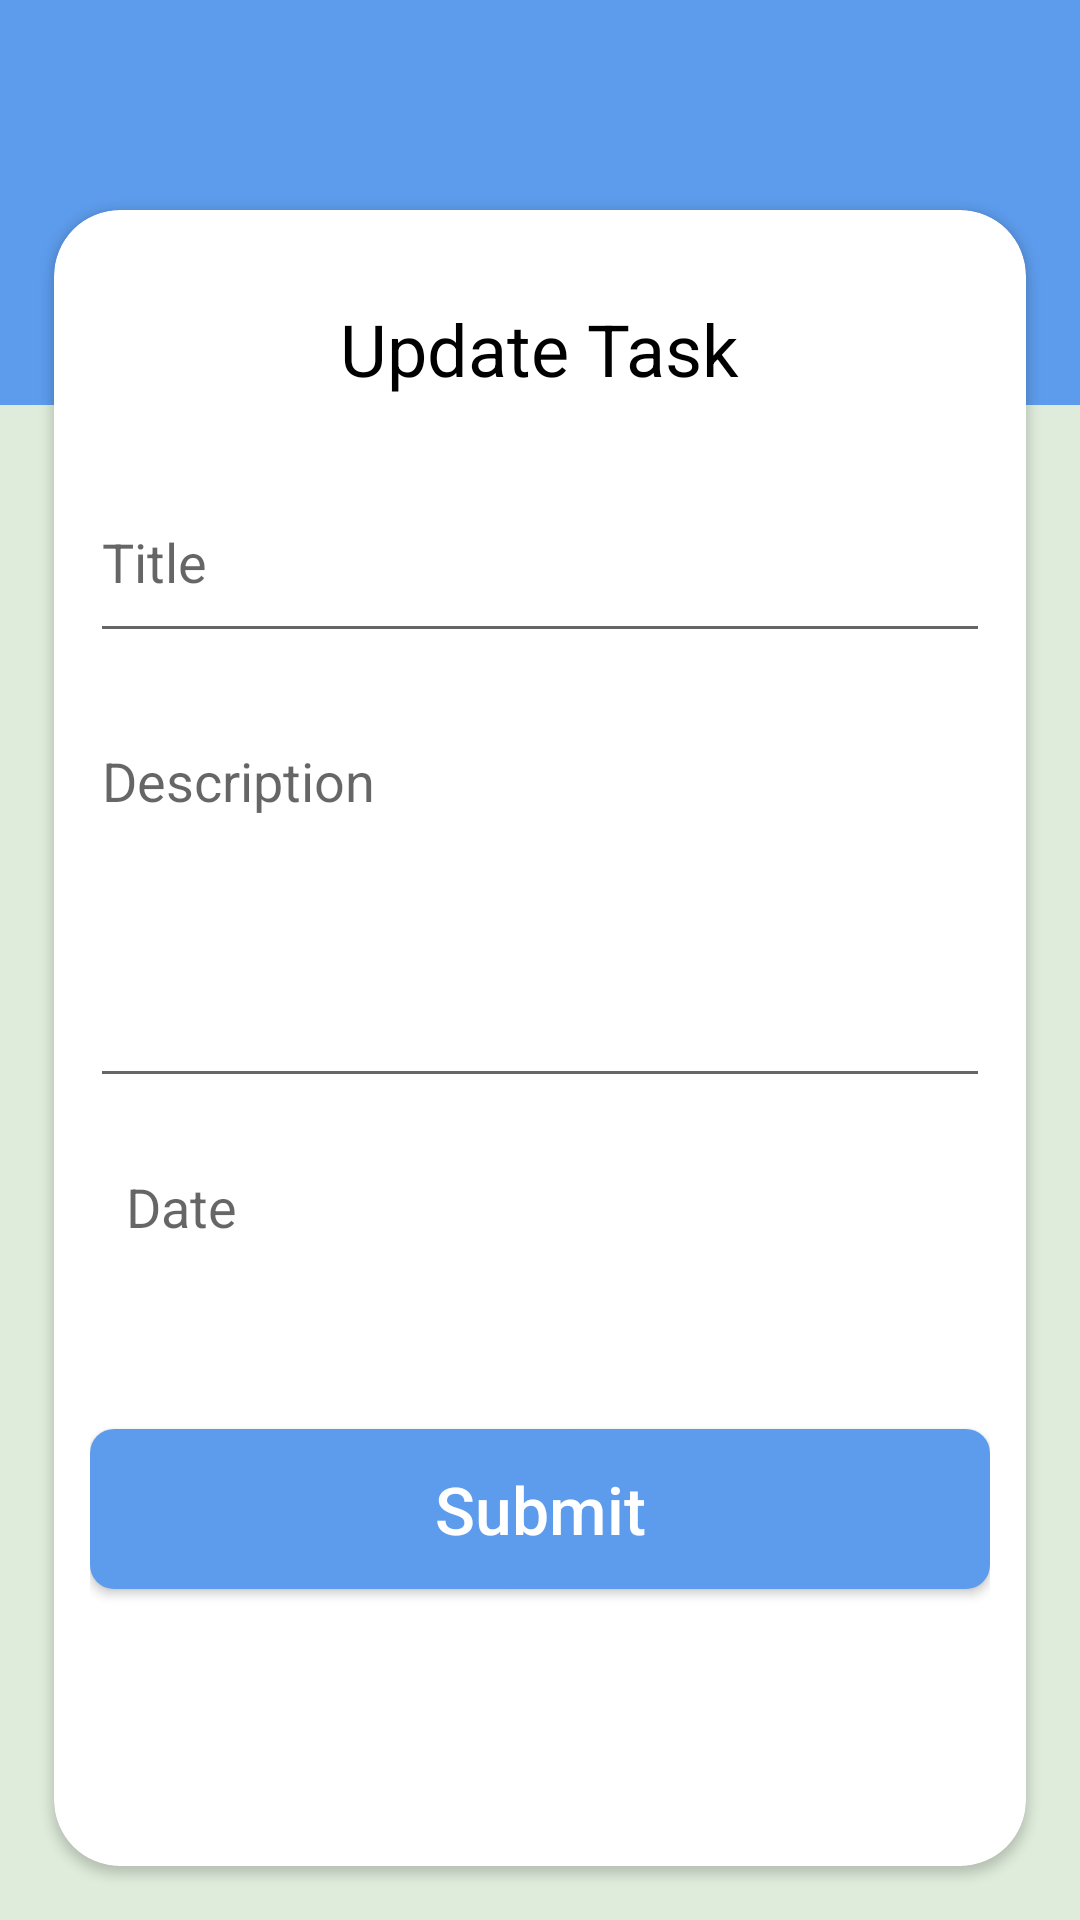

Android layout source for this screen:
<!-- AndroidManifest.xml: application theme Theme.ToDoApp -->
<!-- res/layout/edit_fragment.xml -->
<?xml version="1.0" encoding="utf-8"?>
<layout>
<androidx.constraintlayout.widget.ConstraintLayout xmlns:android="http://schemas.android.com/apk/res/android"
    android:layout_width="match_parent"
    android:layout_height="match_parent"
    xmlns:app="http://schemas.android.com/apk/res-auto"
    android:background="@color/Splash_bg">

    <View
        android:layout_width="match_parent"
        android:layout_height="135dp"
        app:layout_constraintTop_toTopOf="parent"
        android:background="@color/ColorPrimaryBlue"
        />
    <androidx.constraintlayout.widget.Guideline
        android:id="@+id/guideline"
        android:layout_width="wrap_content"
        android:layout_height="wrap_content"
        android:orientation="horizontal"
        app:layout_constraintGuide_begin="70dp"
        />

    <androidx.cardview.widget.CardView
        android:layout_width="0dp"
        android:layout_height="0dp"
        android:elevation="22dp"
        app:cardCornerRadius="22dp"
        android:background="@color/white"
        app:layout_constraintTop_toBottomOf="@id/guideline"
        app:layout_constraintBottom_toBottomOf="parent"
        app:layout_constraintStart_toStartOf="parent"
        app:layout_constraintEnd_toEndOf="parent"
        app:layout_constraintWidth_percent="0.90"
        android:layout_marginBottom="18dp">

        <androidx.constraintlayout.widget.ConstraintLayout
            android:layout_width="match_parent"
            android:layout_height="wrap_content"
            android:padding="12dp">

            <TextView
                android:id="@+id/form_title"
                android:layout_width="wrap_content"
                android:layout_height="wrap_content"
                app:layout_constraintTop_toTopOf="parent"
                app:layout_constraintStart_toStartOf="parent"
                app:layout_constraintEnd_toEndOf="parent"
                android:text="Update Task"
                android:layout_marginTop="18dp"
                android:textSize="24sp"
                android:textColor="@color/black"
                />

            <com.google.android.material.textfield.TextInputLayout
                android:id="@+id/title_container"
                android:layout_width="match_parent"
                android:layout_height="wrap_content"
                app:layout_constraintTop_toBottomOf="@id/form_title"
                android:layout_marginTop="12dp">

                <EditText
                    android:layout_width="match_parent"
                    android:layout_height="wrap_content"
                    android:hint="Title"
                    android:lines="2"
                    />
            </com.google.android.material.textfield.TextInputLayout>

            <com.google.android.material.textfield.TextInputLayout
                android:id="@+id/description_container"
                android:layout_width="match_parent"
                android:layout_height="wrap_content"
                app:layout_constraintTop_toBottomOf="@id/title_container"
                android:layout_marginTop="12dp">

                <EditText
                    android:layout_width="match_parent"
                    android:layout_height="wrap_content"
                    android:hint="Description"
                    android:lines="5"
                    android:gravity="start"
                    />
            </com.google.android.material.textfield.TextInputLayout>

            <com.google.android.material.textfield.TextInputLayout
                android:id="@+id/date_container"
                android:layout_width="match_parent"
                android:layout_height="wrap_content"
                app:layout_constraintTop_toBottomOf="@id/description_container"
                android:layout_marginTop="12dp">

                <TextView
                    android:id="@+id/edit_date"
                    android:layout_width="match_parent"
                    android:layout_height="wrap_content"
                    android:gravity="start"
                    android:hint="Date"
                    android:textSize="18sp"
                    android:padding="12dp"
                    />
            </com.google.android.material.textfield.TextInputLayout>

            <Button
                android:id="@+id/submit"
                android:layout_width="match_parent"
                android:layout_height="wrap_content"
                app:layout_constraintBottom_toBottomOf="parent"
                app:layout_constraintTop_toBottomOf="@id/date_container"
                android:background="@drawable/blue_card_background"
                android:text="Submit"
                android:textColor="@color/white"
                android:textSize="22sp"
                android:textAllCaps="false"
                android:layout_marginVertical="50dp"
                android:paddingVertical="12dp"
                />


        </androidx.constraintlayout.widget.ConstraintLayout>






    </androidx.cardview.widget.CardView>



</androidx.constraintlayout.widget.ConstraintLayout>
</layout>
<!-- resources referenced by this layout -->
<resources>
  <color name="ColorPrimaryBlue">#5D9CEC</color>
  <color name="Splash_bg">#DFECDB</color>
  <color name="black">#FF000000</color>
  <color name="white">#FFFFFFFF</color>
  <!-- drawable blue_card_background (drawable) -->
  <?xml version="1.0" encoding="utf-8"?>
  <shape xmlns:android="http://schemas.android.com/apk/res/android"
      android:shape="rectangle"
      android:padding="8dp">
  
      <solid android:color="@color/ColorPrimaryBlue"/>
      <corners android:radius="8dp"/>
  
  </shape>
  <style name="Theme.ToDoApp" parent="Theme.AppCompat.DayNight.DarkActionBar">
          <item name="colorPrimary">@color/ColorPrimaryBlue</item>
          <item name="colorPrimaryVariant">@color/ColorPrimaryBlueVariant</item>
          <item name="colorOnPrimary">@color/white</item>
          <item name="colorSecondary">@color/white</item>
          <item name="colorSecondaryVariant">@color/white</item>
          <item name="colorOnSecondary">@color/black</item>
          <item name="colorAccent">@color/ColorPrimaryBlue</item>
      </style>
  <color name="ColorPrimaryBlueVariant">#3D74BA</color>
</resources>
